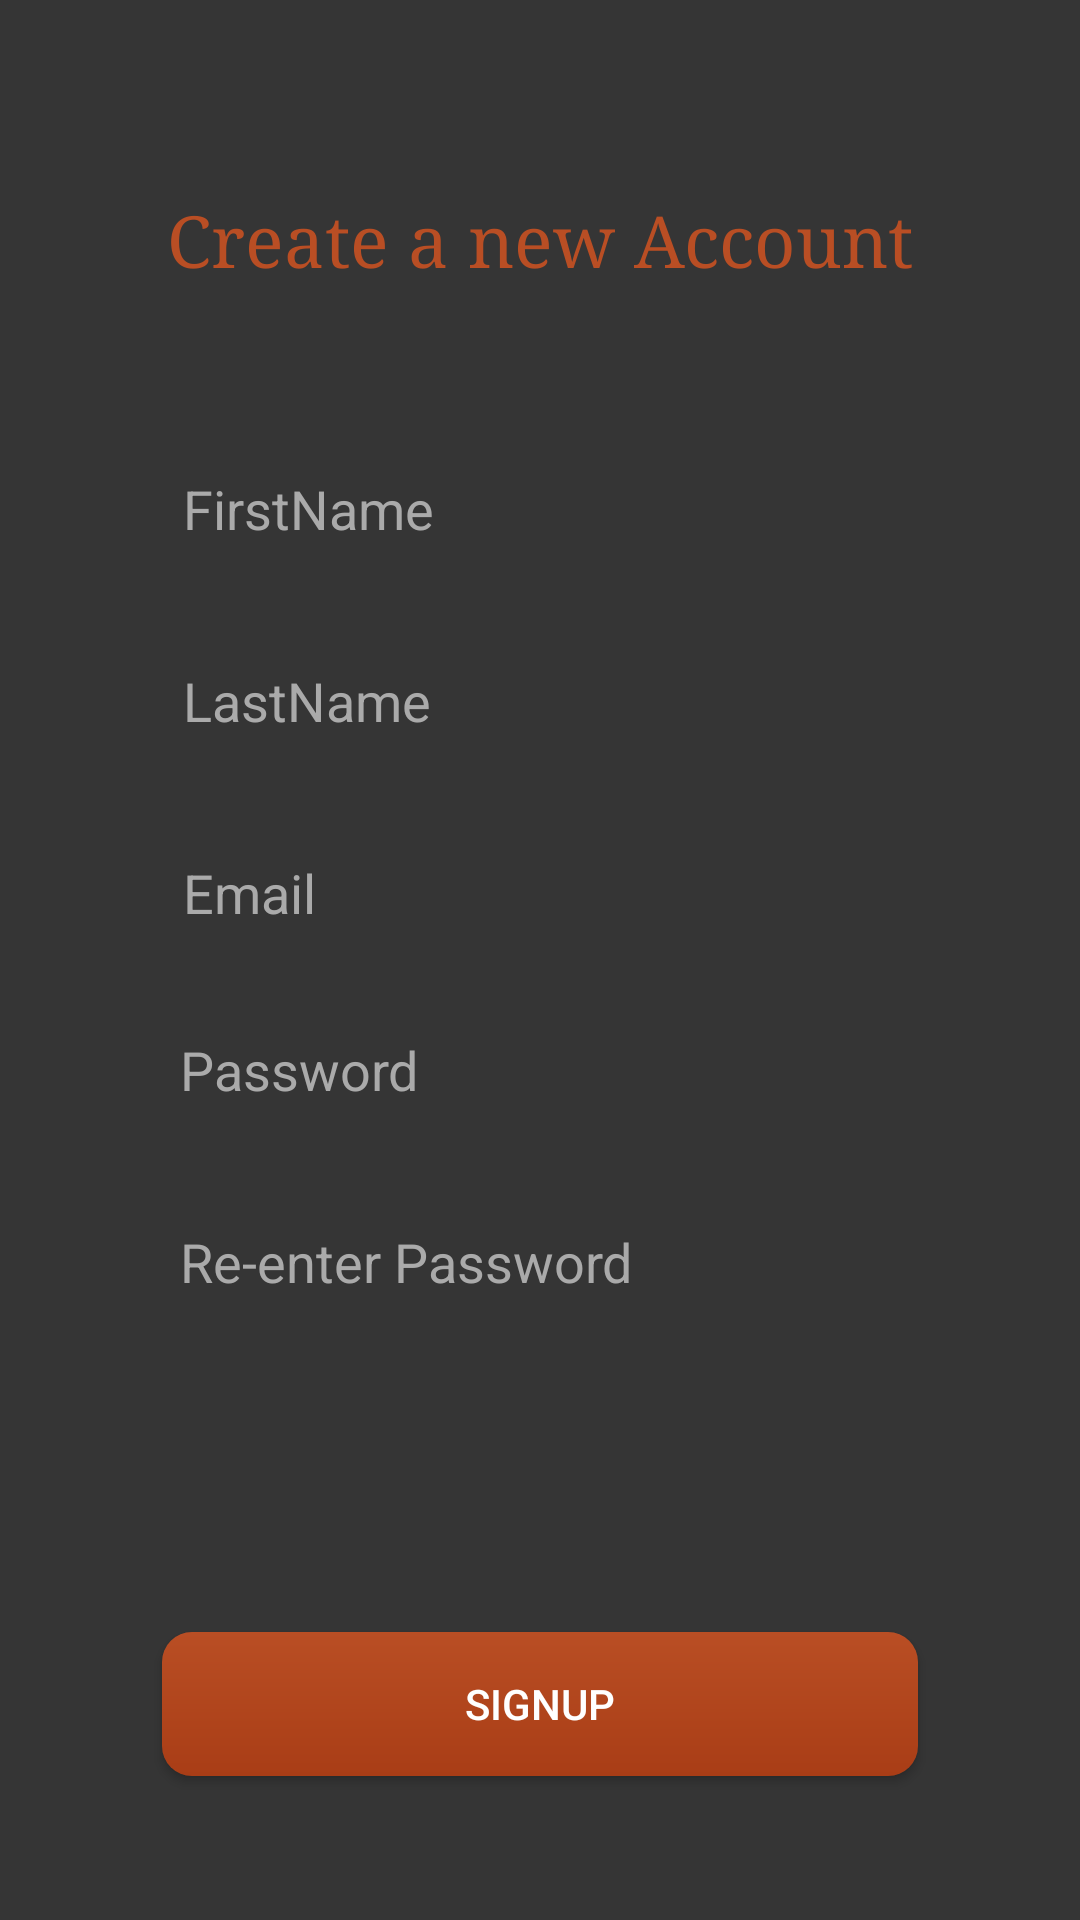

Android layout source for this screen:
<!-- AndroidManifest.xml: application theme AppTheme -->
<!-- res/layout/signup_main.xml -->
<?xml version="1.0" encoding="utf-8"?>
<android.support.constraint.ConstraintLayout xmlns:android="http://schemas.android.com/apk/res/android"
    xmlns:app="http://schemas.android.com/apk/res-auto"
    android:id="@+id/main"
    android:layout_width="match_parent"
    android:layout_height="match_parent">

    <android.support.design.widget.CoordinatorLayout xmlns:android="http://schemas.android.com/apk/res/android"
        android:id="@+id/coordinator_layout"
        android:layout_width="match_parent"
        android:layout_height="match_parent"
        app:layout_constraintBottom_toBottomOf="parent"
        app:layout_constraintEnd_toEndOf="parent"
        app:layout_constraintStart_toStartOf="parent"
        app:layout_constraintTop_toTopOf="parent">

        <android.support.constraint.ConstraintLayout xmlns:android="http://schemas.android.com/apk/res/android"
            xmlns:app="http://schemas.android.com/apk/res-auto"
            android:id="@+id/layout"
            android:layout_width="match_parent"
            android:layout_height="match_parent"
            android:background="@color/colorPrimary">

            <TextView
                android:id="@+id/top_text"
                android:layout_width="wrap_content"
                android:layout_height="wrap_content"
                android:fontFamily="serif"
                android:text="Create a new Account"
                android:textColor="#B94E24"
                android:textSize="24sp"
                app:layout_constraintEnd_toEndOf="parent"
                app:layout_constraintStart_toStartOf="parent"
                app:layout_constraintTop_toTopOf="@+id/guideline" />

            <android.support.constraint.Guideline
                android:id="@+id/guideline"
                android:layout_width="wrap_content"
                android:layout_height="wrap_content"
                android:orientation="horizontal"
                app:layout_constraintGuide_percent="0.1" />

            <EditText
                android:id="@+id/first_name"
                android:layout_width="0dp"
                android:layout_height="48dp"
                android:background="@drawable/dark_gradient"
                android:hint="FirstName"
                android:inputType="textPersonName"
                android:paddingLeft="25dp"
                android:paddingTop="10dp"
                android:textColor="@android:color/background_light"
                android:textColorHint="@android:color/darker_gray"
                android:textSize="18sp"
                app:layout_constraintEnd_toStartOf="@+id/guideline9"
                app:layout_constraintStart_toStartOf="@+id/guideline8"
                app:layout_constraintTop_toTopOf="@+id/guideline7" />

            <EditText
                android:id="@+id/last_name"
                android:layout_width="0dp"
                android:layout_height="48dp"
                android:layout_marginTop="16dp"
                android:background="@drawable/dark_gradient"
                android:hint="LastName"
                android:inputType="textPersonName"
                android:paddingLeft="25dp"
                android:paddingTop="10dp"
                android:textColor="@android:color/background_light"
                android:textColorHint="@android:color/darker_gray"
                android:textSize="18sp"
                app:layout_constraintEnd_toStartOf="@+id/guideline9"
                app:layout_constraintHorizontal_bias="0.0"
                app:layout_constraintStart_toStartOf="@+id/guideline8"
                app:layout_constraintTop_toBottomOf="@+id/first_name" />


            <EditText
                android:id="@+id/email"
                android:layout_width="0dp"
                android:layout_height="48dp"
                android:layout_marginTop="16dp"
                android:background="@drawable/dark_gradient"
                android:hint="Email"
                android:inputType="textEmailAddress"
                android:paddingLeft="25dp"
                android:paddingTop="10dp"
                android:textColor="@android:color/background_light"
                android:textColorHint="@android:color/darker_gray"
                android:textSize="18sp"
                app:layout_constraintEnd_toStartOf="@+id/guideline9"
                app:layout_constraintHorizontal_bias="0.0"
                app:layout_constraintStart_toStartOf="@+id/guideline8"
                app:layout_constraintTop_toBottomOf="@+id/last_name" />

            <EditText
                android:id="@+id/password"
                android:layout_width="0dp"
                android:layout_height="48dp"
                android:layout_marginTop="16dp"
                android:background="@drawable/dark_gradient"
                android:ems="10"
                android:hint="Password"
                android:inputType="textPassword"
                android:paddingLeft="24dp"
                android:textColor="@android:color/background_light"
                android:textColorHint="@android:color/darker_gray"
                app:layout_constraintEnd_toStartOf="@+id/guideline9"
                app:layout_constraintHorizontal_bias="0.0"
                app:layout_constraintStart_toStartOf="@+id/guideline8"
                app:layout_constraintTop_toBottomOf="@+id/email" />

            <EditText
                android:id="@+id/repassword"
                android:layout_width="0dp"
                android:layout_height="48dp"
                android:layout_marginTop="16dp"
                android:background="@drawable/dark_gradient"
                android:ems="10"
                android:hint="Re-enter Password"
                android:inputType="textPassword"
                android:paddingLeft="24dp"
                android:textColor="@android:color/background_light"
                android:textColorHint="@android:color/darker_gray"
                app:layout_constraintEnd_toStartOf="@+id/guideline9"
                app:layout_constraintHorizontal_bias="0.0"
                app:layout_constraintStart_toStartOf="@+id/guideline8"
                app:layout_constraintTop_toBottomOf="@+id/password" />

            <Button
                android:id="@+id/signup_button"
                android:layout_width="0dp"
                android:layout_height="wrap_content"
                android:layout_marginLeft="18dp"
                android:layout_marginRight="18dp"
                android:background="@drawable/orange_gradient"
                android:text="SignUp"
                android:textColor="@android:color/background_light"
                app:layout_constraintEnd_toStartOf="@+id/guideline9"
                app:layout_constraintHorizontal_bias="0.497"
                app:layout_constraintStart_toStartOf="@+id/guideline8"
                app:layout_constraintTop_toTopOf="@+id/guideline10" />

            <android.support.constraint.Guideline
                android:id="@+id/guideline7"
                android:layout_width="wrap_content"
                android:layout_height="wrap_content"
                android:orientation="horizontal"
                app:layout_constraintGuide_percent="0.22" />

            <android.support.constraint.Guideline
                android:id="@+id/guideline8"
                android:layout_width="wrap_content"
                android:layout_height="wrap_content"
                android:orientation="vertical"
                app:layout_constraintGuide_percent="0.1" />

            <android.support.constraint.Guideline
                android:id="@+id/guideline9"
                android:layout_width="wrap_content"
                android:layout_height="wrap_content"
                android:orientation="vertical"
                app:layout_constraintGuide_percent="0.9" />

            <android.support.constraint.Guideline
                android:id="@+id/guideline10"
                android:layout_width="wrap_content"
                android:layout_height="wrap_content"
                android:orientation="horizontal"
                app:layout_constraintGuide_percent="0.85" />
        </android.support.constraint.ConstraintLayout>


    </android.support.design.widget.CoordinatorLayout>

</android.support.constraint.ConstraintLayout>
<!-- resources referenced by this layout -->
<resources>
  <color name="colorPrimary">#353535</color>
  <!-- drawable orange_gradient (drawable) -->
  <?xml version="1.0" encoding="utf-8"?>
  <shape xmlns:android="http://schemas.android.com/apk/res/android">
      <corners android:radius="10dp"/>
      <gradient android:startColor="#B94E24"
          android:endColor="#A93D16"
          android:angle="-90">
      </gradient>
  </shape>
  <style name="AppTheme" parent="Theme.AppCompat.Light.NoActionBar">
          
         
          <item name="colorPrimary">@color/colorPrimary</item>
          <item name="colorPrimaryDark">@color/colorPrimaryDark</item>
          <item name="colorAccent">@color/colorAccent</item>
      </style>
  <color name="colorPrimaryDark">#303030</color>
  <color name="colorAccent">#FF0099CC</color>
</resources>
